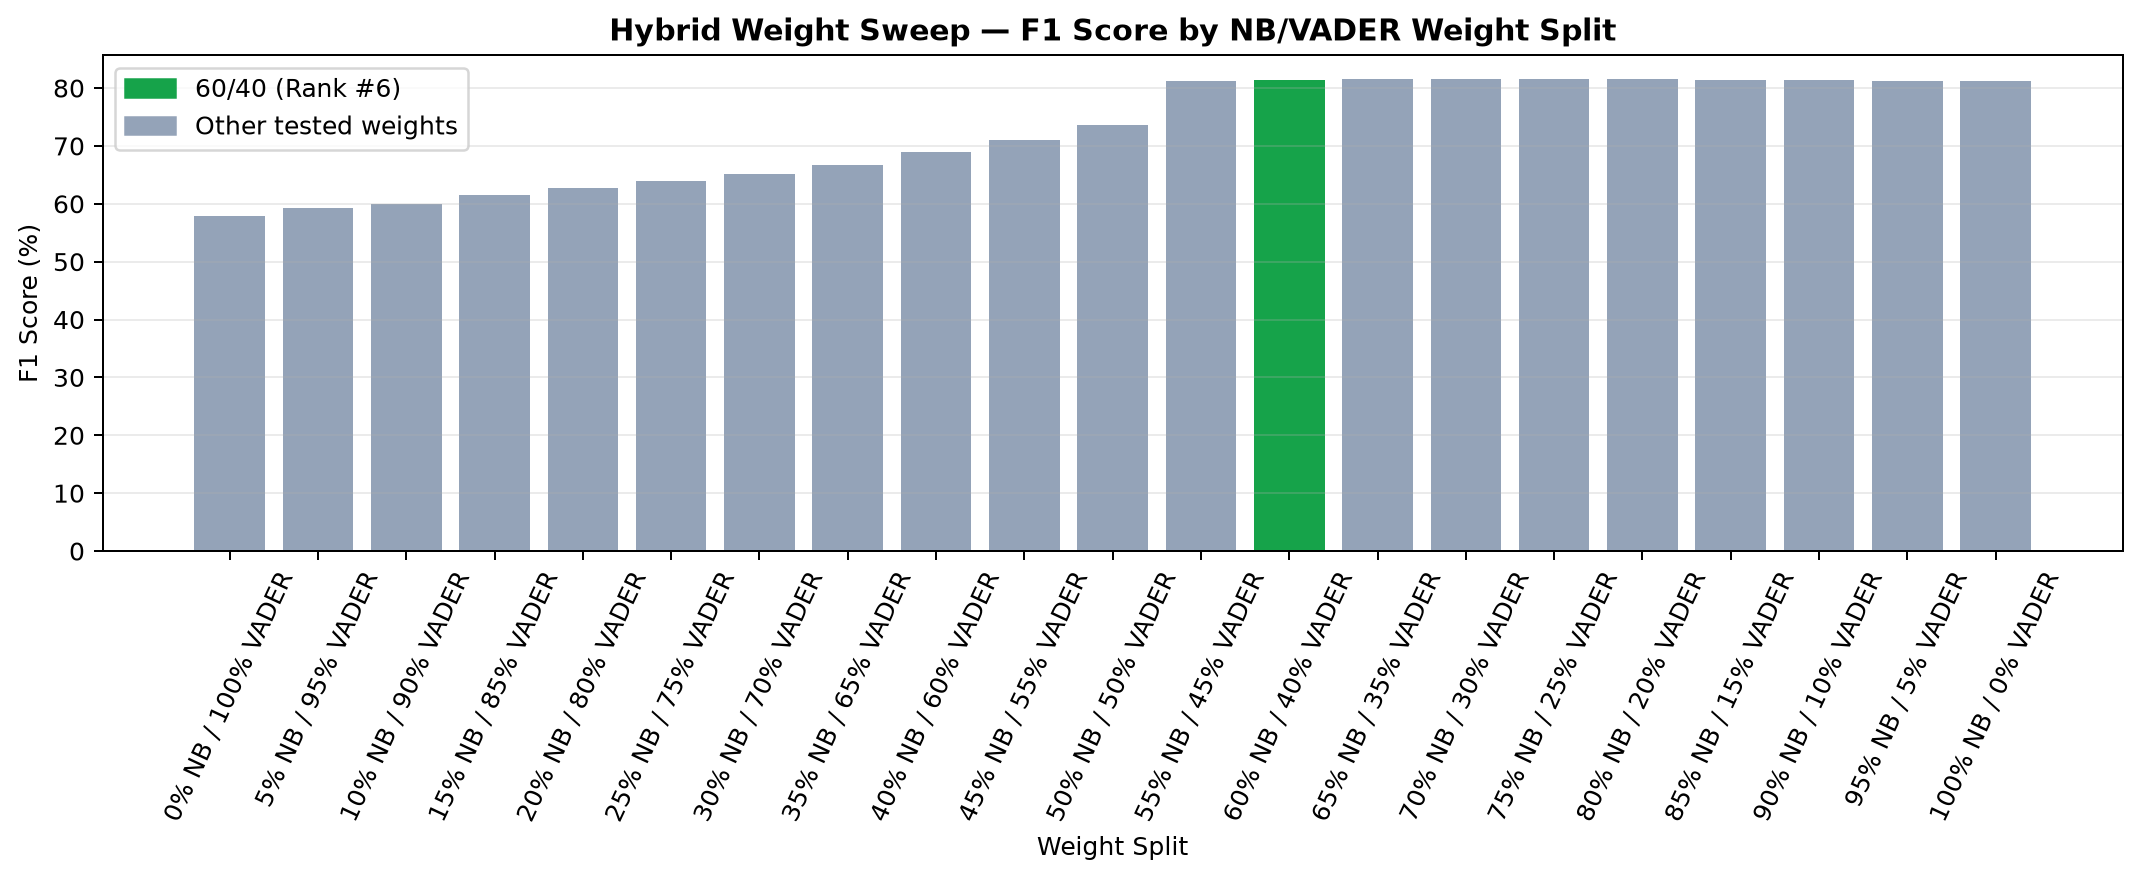

Values plotted in this chart, from the file beside it:
Rank, NB Weight, VADER Weight, Precision, Recall, F1, Weight Split
1, 0.65, 0.35, 0.8815, 0.7587, 0.8155, 65% NB / 35% VADER
2, 0.75, 0.25, 0.8695, 0.7676, 0.8154, 75% NB / 25% VADER
3, 0.8, 0.2, 0.8659, 0.7701, 0.8152, 80% NB / 20% VADER
4, 0.7, 0.3, 0.8751, 0.7624, 0.8149, 70% NB / 30% VADER
5, 0.85, 0.15, 0.862, 0.7716, 0.8143, 85% NB / 15% VADER
6, 0.6, 0.4, 0.8882, 0.7516, 0.8142, 60% NB / 40% VADER
7, 0.9, 0.1, 0.8592, 0.7729, 0.8138, 90% NB / 10% VADER
8, 0.95, 0.05, 0.8553, 0.7744, 0.8129, 95% NB / 5% VADER
9, 0.55, 0.45, 0.899, 0.7405, 0.8121, 55% NB / 45% VADER
10, 1.0, 0.0, 0.8513, 0.776, 0.8119, 100% NB / 0% VADER
11, 0.5, 0.5, 0.9162, 0.6163, 0.7369, 50% NB / 50% VADER
12, 0.45, 0.55, 0.8287, 0.6219, 0.7106, 45% NB / 55% VADER
13, 0.4, 0.6, 0.7673, 0.625, 0.6889, 40% NB / 60% VADER
14, 0.35, 0.65, 0.7226, 0.6206, 0.6678, 35% NB / 65% VADER
15, 0.3, 0.7, 0.6875, 0.6176, 0.6506, 30% NB / 70% VADER
16, 0.25, 0.75, 0.6648, 0.6148, 0.6388, 25% NB / 75% VADER
17, 0.2, 0.8, 0.6449, 0.6105, 0.6272, 20% NB / 80% VADER
18, 0.15, 0.85, 0.6256, 0.6062, 0.6157, 15% NB / 85% VADER
19, 0.1, 0.9, 0.6035, 0.5966, 0.6, 10% NB / 90% VADER
20, 0.05, 0.95, 0.59, 0.5948, 0.5924, 5% NB / 95% VADER
21, 0.0, 1.0, 0.574, 0.5843, 0.5791, 0% NB / 100% VADER
